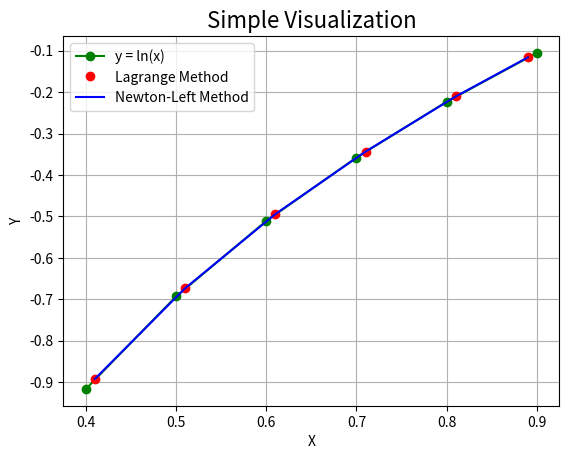

Reproduce this figure in Python.

# -*- coding: utf-8 -*-
"""
Created on Sat Dec  9 19:18:27 2017

[redacted]
"""

"""filename: 2. Newton left-interp Method.py"""

class Interp:
    """This class aims to make the interpolation method combined. each method
    member of this class represents a method of interpolation.
    
    +---------------+-----------+
    |     Name      |   Method  |
    +---------------+-----------+
    |  Newton       |   Newton  |
    |  Lagrange     |   Lagr    |
    +---------------+-----------+
    
    """
    
    def __init__(self, x_known, y_known, x_unknown):
        """The (x, y) points we have already known is essential to the 
        interpolation."""
        self.x = x_known    # x_known is a list
        self.y = y_known    # y_known is a list
        self.ux = x_unknown # need to be computed
        
        if len(self.x) != len(self.y):
            raise ValueError("Bad input, len(x) should equal to len(y)")
    
    def getDiffTab(self):
        
        n = len(self.x) - 1
        
        ans = [[None for i in range(n)] for i in range(n)]
        
        for i in range(n):          # column 
            for j in range(i, n):   # row
                if i == 0:
                    ans[j][i] = self.y[j+1] - self.y[j]
                else:
                    ans[j][i] = ans[j][i-1] - ans[j-1][i-1]
        return ans
    
    def getDiffQuotientTab(self):
        """Generate a matrix which represents the difference quotient table
        of (x_known, y_known).
        """
        
        equidistant = False     # equidistant is false by defualt
        
        t = self.x[1] - self.x[0]
        for i in range(1, len(self.x)-1):
            if round(t, 1) == round(self.x[i+1] - self.x[i], 1):
                equidistant = True
            else:
                equidistant = False
                break
        
        if equidistant == False:
            n = len(self.x) - 1
            
            ans = [[None for i in range(n)] for i in range(n)]
            # initialize it with default setting None.
            
            for i in range(n):          # column
                for j in range(i, n):   # row
                    if i == 0:
                        ans[j][i] = (self.y[j+1] - self.y[j]) \
                        / (self.x[j+1] - self.x[j])
                    else:
                        ans[j][i] = (ans[j][i-1] - ans[j-1][i-1]) \
                        / (self.x[j+1] - self.x[j-1])
            pass
            return ans
        
        else:
            from math import factorial as fc
            from math import pow as pow
            
            n = len(self.x) - 1
            
            ans = [[None for i in range(n)] for i in range(n)]
            
            diffTab = self.getDiffTab()
            
            for i in range(n):
                low = fc(i+1) * pow(t, i+1)
                up = diffTab[i][i]
                ans[i][i] = up/low
            
            return ans

    def Newton(self):
        """Need self.getDiffQuotientTab method.
        
        
        """
        step0 = self.getDiffQuotientTab()
        step1 = list()
        for i in range(len(self.x)-1):
            step1.append(step0[i][i])
        
        ans = [0 for i in range(len(self.ux))]
        
        for i in range(len(self.ux)):       # generate a list of y we needed
            for j in range(len(self.x)):    # a long polynomial function
                if j == 0:
                    ans[i] += self.y[j]
                else:
                    tmp = 1
                    for k in range(j):
                        tmp *= (self.ux[i] - self.x[k])
                    tmp *= step1[j-1]
                    
                    ans[i] += tmp
        
        return ans
    
    def Lagr(self):
        n = len(self.x)
        m = len(self.ux)
        
        ans = []
        
        for i in range(m):          # all the x unknown
            s = 0
            for k in range(n):      # sum
                p = 1
                for j in range(n):  # multi
                    if j != k:
                        p = p * ((self.ux[i] - self.x[j]) / (self.x[k] - self.x[j]))
                s = s + p * self.y[k]
            ans.append(s)
        return ans

if __name__ == '__main__':
    
    x = [0.4, 0.5, 0.6, 0.7, 0.8, 0.9]
    y = [-0.916291, -0.693147, -0.510826, -0.357765, -0.223144, -0.105361]
    m = [0.41, 0.51, 0.61, 0.71, 0.81, 0.89]
    c = Interp(x, y, m)
    
    ans = Interp(x, y, [0.78])
    print(ans.Newton()[0])
    import math
    print(math.log(0.78))
    
    ans_newton = c.Newton()
    ans_lagr = c.Lagr()
    
    ans_n = list()
    for i in ans_newton:
        ans_n.append(round(i, 4))
    
    ans_l = list()
    for i in ans_lagr:
        ans_l.append(round(i, 4))
    
    print('+----------+----------+---------------+')
    print('|  Method  |    x     |       y       |')
    print('+----------+----------+---------------+')
    print('|   Lagr   |  ',m[0], '  |   ', ans_l[0], '   |')
    print('|          |  ',m[1], '  |   ', ans_l[1], '   |')
    print('|          |  ',m[2], '  |   ', ans_l[2], '   |')
    print('|          |  ',m[3], '  |   ', ans_l[3], '   |')
    print('|          |  ',m[4], '  |   ', ans_l[4], '   |')
    print('|          |  ',m[5], '  |   ', ans_l[5], '   |')
    print('+----------+----------+---------------+')
    print('|  Newton  |  ',m[0], '  |   ', ans_n[0], '   |')
    print('|          |  ',m[1], '  |   ', ans_n[1], '   |')
    print('|          |  ',m[2], '  |   ', ans_n[2], '   |')
    print('|          |  ',m[3], '  |   ', ans_n[3], '   |')
    print('|          |  ',m[4], '  |   ', ans_n[4], '   |')
    print('|          |  ',m[5], '  |   ', ans_n[5], '   |')
    print('+----------+----------+---------------+')
   
    import matplotlib.pyplot as pl
    
    pl.grid()
    pl.title("Simple Visualization",fontsize=16)
    pl.plot(x, y, 'o-g', label = 'y = ln(x)')
    pl.plot(m, ans_l, 'ro', label = 'Lagrange Method')
    pl.plot(m, ans_n, 'b-', label = 'Newton-Left Method')
    pl.legend()
    pl.xlabel('X')
    pl.ylabel('Y')
    pl.show()